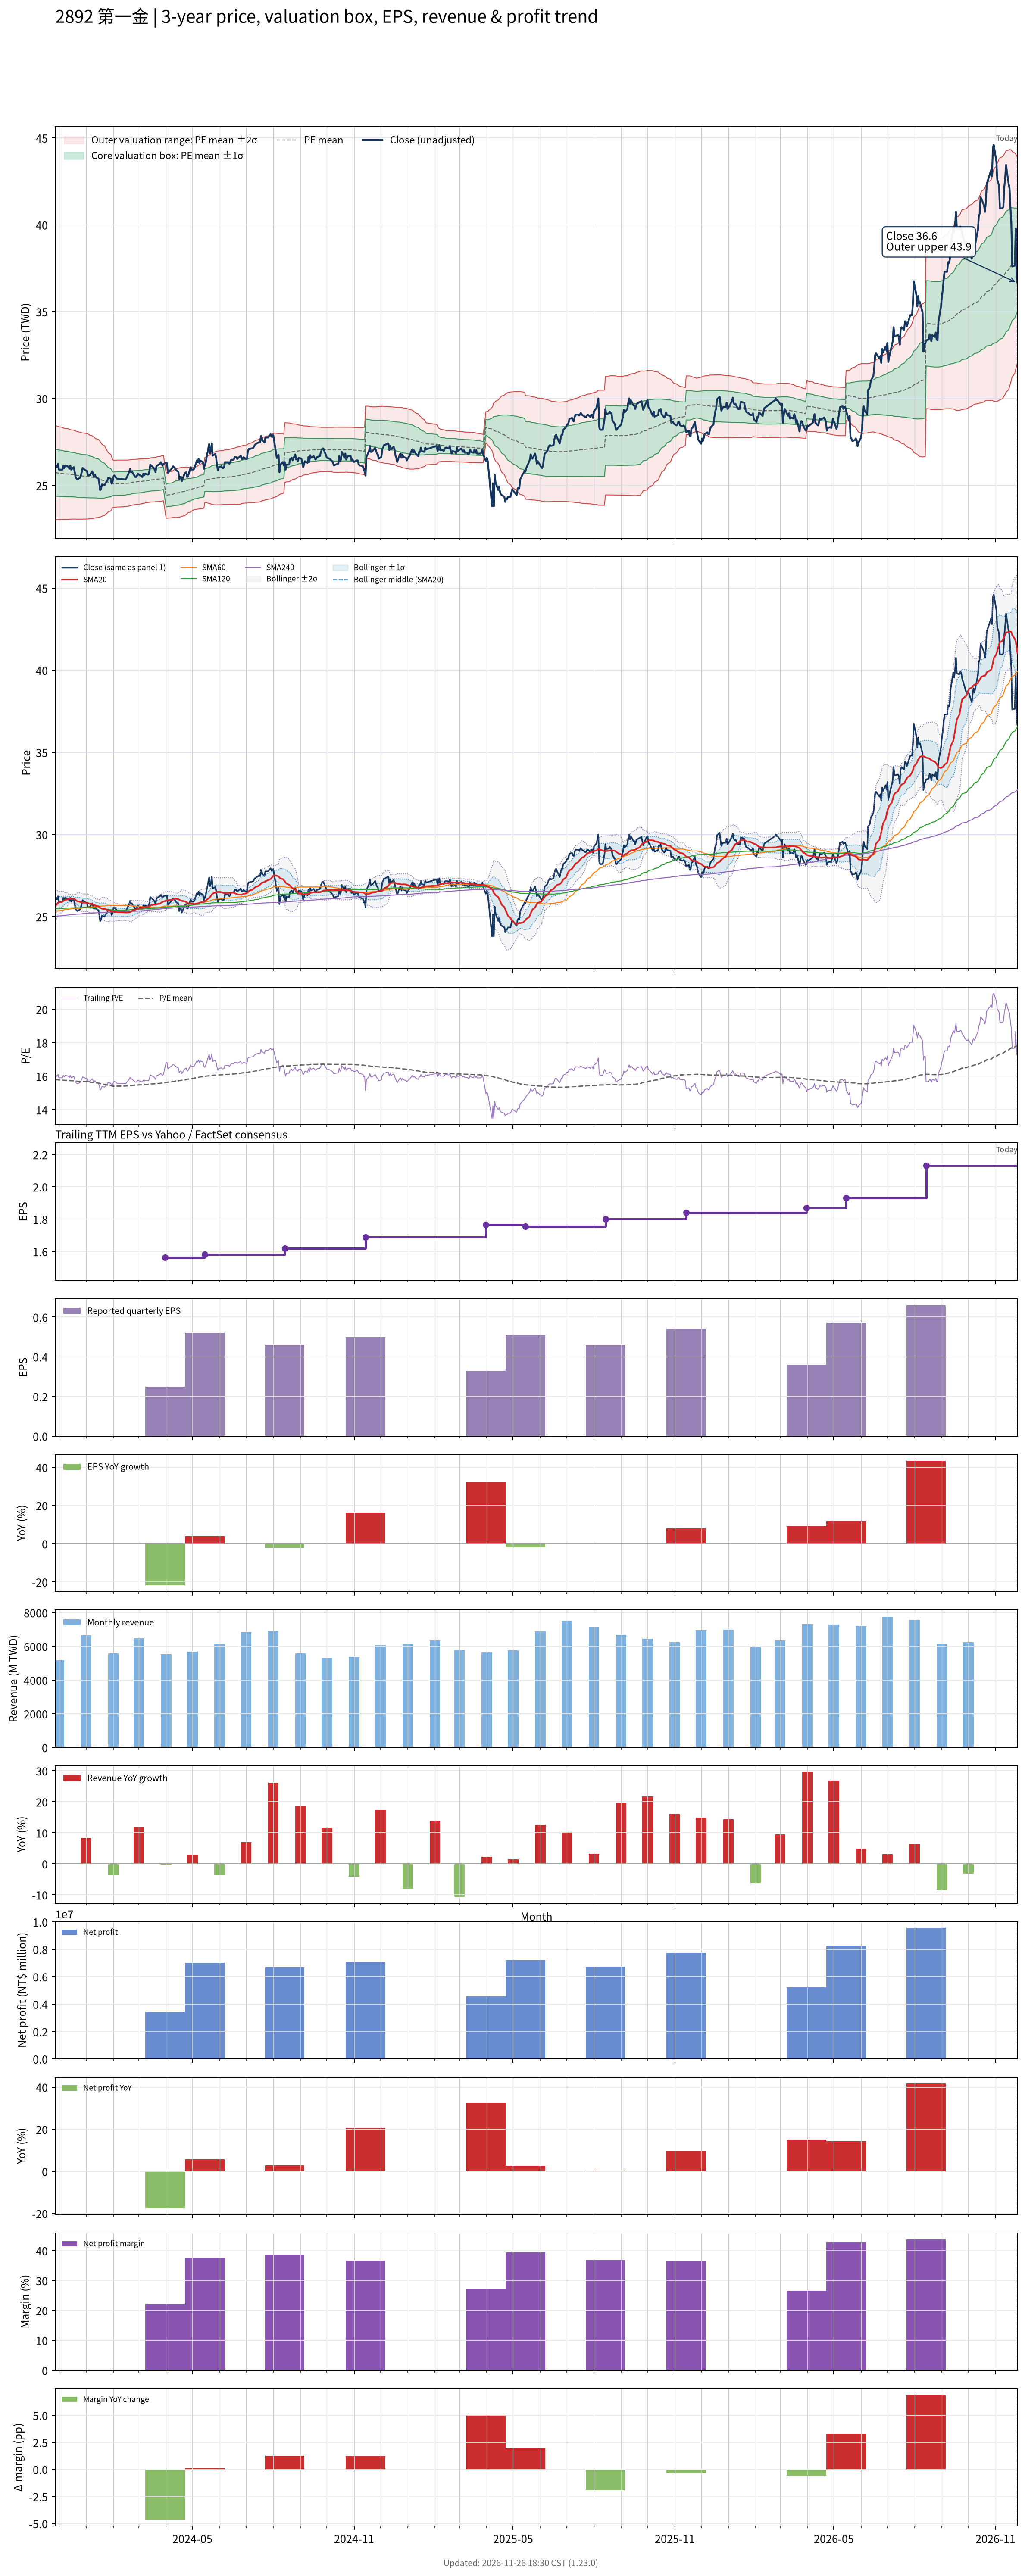

Values plotted in this chart, from the file beside it:
# chart-version: skill-stock-dynamic-val…
date, close, available_date, period_end, eps, ttm_eps, pe, pe_mean, pe_std, price_m2, price_m1, price_mean, price_p1, price_p2, forward_eps, forward_pe, forward_pe_mean, forward_pe_std, forward_price_m2, forward_price_m1, forward_price_mean, forward_price_p1, forward_price_p2, sma20
2023-11-27, 26, 2023-11-14, 2023-09-30, 0.43, 1.629, 15.96, 15.79, 0.8307, 23.02, 24.38, 25.73, 27.08, 28.44, , , , , , , , , , 25.63
2023-11-28, 26.14, 2023-11-14, 2023-09-30, 0.43, 1.629, 16.05, 15.79, 0.8284, 23.03, 24.38, 25.72, 27.07, 28.42, , , , , , , , , , 25.71
2023-11-29, 26.05, 2023-11-14, 2023-09-30, 0.43, 1.629, 15.99, 15.79, 0.8259, 23.03, 24.37, 25.72, 27.06, 28.41, , , , , , , , , , 25.77
2023-11-30, 26.24, 2023-11-14, 2023-09-30, 0.43, 1.629, 16.1, 15.78, 0.8229, 23.03, 24.37, 25.71, 27.05, 28.39, , , , , , , , , , 25.84
2023-12-01, 25.91, 2023-11-14, 2023-09-30, 0.43, 1.629, 15.9, 15.78, 0.8193, 23.03, 24.37, 25.7, 27.04, 28.37, , , , , , , , , , 25.87
2023-12-04, 25.91, 2023-11-14, 2023-09-30, 0.43, 1.629, 15.9, 15.77, 0.8155, 23.03, 24.36, 25.69, 27.02, 28.35, , , , , , , , , , 25.89
2023-12-05, 25.91, 2023-11-14, 2023-09-30, 0.43, 1.629, 15.9, 15.76, 0.8119, 23.04, 24.36, 25.68, 27, 28.33, , , , , , , , , , 25.91
2023-12-06, 26.14, 2023-11-14, 2023-09-30, 0.43, 1.629, 16.05, 15.76, 0.8086, 23.04, 24.36, 25.67, 26.99, 28.31, , , , , , , , , , 25.95
2023-12-07, 26, 2023-11-14, 2023-09-30, 0.43, 1.629, 15.96, 15.75, 0.8053, 23.04, 24.35, 25.67, 26.98, 28.29, , , , , , , , , , 25.98
2023-12-08, 26.14, 2023-11-14, 2023-09-30, 0.43, 1.629, 16.05, 15.75, 0.803, 23.04, 24.35, 25.66, 26.97, 28.28, , , , , , , , , , 26.01
2023-12-11, 26.1, 2023-11-14, 2023-09-30, 0.43, 1.629, 16.02, 15.75, 0.8009, 23.04, 24.35, 25.65, 26.96, 28.26, , , , , , , , , , 26.05
2023-12-12, 26.05, 2023-11-14, 2023-09-30, 0.43, 1.629, 15.99, 15.74, 0.7978, 23.05, 24.35, 25.65, 26.95, 28.25, , , , , , , , , , 26.07
2023-12-13, 25.95, 2023-11-14, 2023-09-30, 0.43, 1.629, 15.93, 15.74, 0.7946, 23.05, 24.34, 25.64, 26.93, 28.23, , , , , , , , , , 26.08
2023-12-14, 26.14, 2023-11-14, 2023-09-30, 0.43, 1.629, 16.05, 15.73, 0.7911, 23.05, 24.34, 25.63, 26.92, 28.21, , , , , , , , , , 26.09
2023-12-15, 25.91, 2023-11-14, 2023-09-30, 0.43, 1.629, 15.9, 15.73, 0.7879, 23.05, 24.34, 25.62, 26.91, 28.19, , , , , , , , , , 26.08
2023-12-18, 26.05, 2023-11-14, 2023-09-30, 0.43, 1.629, 15.99, 15.72, 0.7852, 23.06, 24.34, 25.61, 26.89, 28.17, , , , , , , , , , 26.08
2023-12-19, 25.76, 2023-11-14, 2023-09-30, 0.43, 1.629, 15.81, 15.72, 0.7823, 23.06, 24.33, 25.61, 26.88, 28.15, , , , , , , , , , 26.05
2023-12-20, 25.48, 2023-11-14, 2023-09-30, 0.43, 1.629, 15.64, 15.71, 0.7791, 23.06, 24.33, 25.59, 26.86, 28.13, , , , , , , , , , 26.01
2023-12-21, 25.38, 2023-11-14, 2023-09-30, 0.43, 1.629, 15.58, 15.7, 0.7761, 23.05, 24.32, 25.58, 26.85, 28.11, , , , , , , , , , 25.97
2023-12-22, 25.34, 2023-11-14, 2023-09-30, 0.43, 1.629, 15.55, 15.69, 0.7729, 23.05, 24.31, 25.57, 26.83, 28.09, , , , , , , , , , 25.93
2023-12-25, 25.43, 2023-11-14, 2023-09-30, 0.43, 1.629, 15.61, 15.69, 0.7689, 23.05, 24.3, 25.56, 26.81, 28.06, , , , , , , , , , 25.9
2023-12-26, 25.57, 2023-11-14, 2023-09-30, 0.43, 1.629, 15.7, 15.68, 0.7648, 23.05, 24.3, 25.55, 26.79, 28.04, , , , , , , , , , 25.87
2023-12-27, 25.76, 2023-11-14, 2023-09-30, 0.43, 1.629, 15.81, 15.68, 0.7627, 23.05, 24.3, 25.54, 26.78, 28.02, , , , , , , , , , 25.86
2023-12-28, 26, 2023-11-14, 2023-09-30, 0.43, 1.629, 15.96, 15.67, 0.7617, 23.05, 24.29, 25.54, 26.78, 28.02, , , , , , , , , , 25.85
2023-12-29, 25.95, 2023-11-14, 2023-09-30, 0.43, 1.629, 15.93, 15.67, 0.7602, 23.05, 24.29, 25.53, 26.77, 28.01, , , , , , , , , , 25.85
2024-01-02, 25.81, 2023-11-14, 2023-09-30, 0.43, 1.629, 15.84, 15.67, 0.7561, 23.06, 24.29, 25.52, 26.75, 27.99, , , , , , , , , , 25.84
2024-01-03, 25.57, 2023-11-14, 2023-09-30, 0.43, 1.629, 15.7, 15.66, 0.7511, 23.06, 24.29, 25.51, 26.73, 27.96, , , , , , , , , , 25.83
2024-01-04, 25.57, 2023-11-14, 2023-09-30, 0.43, 1.629, 15.7, 15.65, 0.746, 23.07, 24.28, 25.5, 26.71, 27.93, , , , , , , , , , 25.8
2024-01-05, 25.57, 2023-11-14, 2023-09-30, 0.43, 1.629, 15.7, 15.64, 0.7391, 23.07, 24.28, 25.48, 26.69, 27.89, , , , , , , , , , 25.78
2024-01-08, 25.81, 2023-11-14, 2023-09-30, 0.43, 1.629, 15.84, 15.63, 0.7314, 23.09, 24.28, 25.47, 26.66, 27.85, , , , , , , , , , 25.76
2024-01-09, 25.62, 2023-11-14, 2023-09-30, 0.43, 1.629, 15.73, 15.62, 0.7229, 23.1, 24.28, 25.45, 26.63, 27.81, , , , , , , , , , 25.74
2024-01-10, 25.48, 2023-11-14, 2023-09-30, 0.43, 1.629, 15.64, 15.61, 0.7154, 23.11, 24.27, 25.44, 26.6, 27.77, , , , , , , , , , 25.71
2024-01-11, 25.62, 2023-11-14, 2023-09-30, 0.43, 1.629, 15.73, 15.61, 0.7064, 23.12, 24.27, 25.42, 26.57, 27.73, , , , , , , , , , 25.69
2024-01-12, 25.48, 2023-11-14, 2023-09-30, 0.43, 1.629, 15.64, 15.6, 0.698, 23.13, 24.27, 25.41, 26.55, 27.68, , , , , , , , , , 25.66
2024-01-15, 25.38, 2023-11-14, 2023-09-30, 0.43, 1.629, 15.58, 15.59, 0.6906, 23.14, 24.27, 25.39, 26.52, 27.64, , , , , , , , , , 25.63
2024-01-16, 25.1, 2023-11-14, 2023-09-30, 0.43, 1.629, 15.41, 15.57, 0.6805, 23.16, 24.26, 25.37, 26.48, 27.59, , , , , , , , , , 25.59
2024-01-17, 24.72, 2023-11-14, 2023-09-30, 0.43, 1.629, 15.17, 15.56, 0.6672, 23.17, 24.26, 25.35, 26.43, 27.52, , , , , , , , , , 25.53
2024-01-18, 24.82, 2023-11-14, 2023-09-30, 0.43, 1.629, 15.23, 15.54, 0.6528, 23.2, 24.26, 25.32, 26.39, 27.45, , , , , , , , , , 25.5
2024-01-19, 25.05, 2023-11-14, 2023-09-30, 0.43, 1.629, 15.38, 15.53, 0.6362, 23.23, 24.26, 25.3, 26.33, 27.37, , , , , , , , , , 25.48
2024-01-22, 25.01, 2023-11-14, 2023-09-30, 0.43, 1.629, 15.35, 15.51, 0.6153, 23.27, 24.27, 25.27, 26.27, 27.28, , , , , , , , , , 25.47
2024-01-23, 25.1, 2023-11-14, 2023-09-30, 0.43, 1.629, 15.41, 15.5, 0.59, 23.32, 24.28, 25.24, 26.21, 27.17, , , , , , , , , , 25.45
2024-01-24, 25.2, 2023-11-14, 2023-09-30, 0.43, 1.629, 15.47, 15.48, 0.5687, 23.37, 24.29, 25.22, 26.15, 27.07, , , , , , , , , , 25.43
2024-01-25, 25.24, 2023-11-14, 2023-09-30, 0.43, 1.629, 15.49, 15.47, 0.5485, 23.41, 24.31, 25.2, 26.09, 26.99, , , , , , , , , , 25.41
2024-01-26, 25.43, 2023-11-14, 2023-09-30, 0.43, 1.629, 15.61, 15.45, 0.5241, 23.47, 24.32, 25.18, 26.03, 26.88, , , , , , , , , , 25.38
2024-01-29, 25.38, 2023-11-14, 2023-09-30, 0.43, 1.629, 15.58, 15.44, 0.4998, 23.53, 24.34, 25.16, 25.97, 26.78, , , , , , , , , , 25.35
2024-01-30, 25.1, 2023-11-14, 2023-09-30, 0.43, 1.629, 15.41, 15.42, 0.4679, 23.6, 24.37, 25.13, 25.89, 26.65, , , , , , , , , , 25.31
2024-01-31, 25.2, 2023-11-14, 2023-09-30, 0.43, 1.629, 15.47, 15.41, 0.4307, 23.7, 24.4, 25.1, 25.8, 26.51, , , , , , , , , , 25.29
2024-02-01, 25.48, 2023-11-14, 2023-09-30, 0.43, 1.629, 15.64, 15.4, 0.4151, 23.74, 24.41, 25.09, 25.77, 26.44, , , , , , , , , , 25.29
2024-02-02, 25.57, 2023-11-14, 2023-09-30, 0.43, 1.629, 15.7, 15.4, 0.4158, 23.74, 24.42, 25.09, 25.77, 26.45, , , , , , , , , , 25.29
2024-02-05, 25.38, 2023-11-14, 2023-09-30, 0.43, 1.629, 15.58, 15.41, 0.4149, 23.75, 24.43, 25.1, 25.78, 26.45, , , , , , , , , , 25.27
2024-02-15, 25.34, 2023-11-14, 2023-09-30, 0.43, 1.629, 15.55, 15.41, 0.4117, 23.77, 24.44, 25.11, 25.78, 26.45, , , , , , , , , , 25.25
2024-02-16, 25.43, 2023-11-14, 2023-09-30, 0.43, 1.629, 15.61, 15.42, 0.4085, 23.79, 24.46, 25.12, 25.79, 26.45, , , , , , , , , , 25.25
2024-02-19, 25.76, 2023-11-14, 2023-09-30, 0.43, 1.629, 15.81, 15.43, 0.4071, 23.81, 24.47, 25.13, 25.8, 26.46, , , , , , , , , , 25.26
2024-02-20, 25.95, 2023-11-14, 2023-09-30, 0.43, 1.629, 15.93, 15.44, 0.4069, 23.82, 24.49, 25.15, 25.81, 26.47, , , , , , , , , , 25.28
2024-02-21, 25.76, 2023-11-14, 2023-09-30, 0.43, 1.629, 15.81, 15.44, 0.4055, 23.84, 24.5, 25.16, 25.82, 26.48, , , , , , , , , , 25.3
2024-02-22, 25.81, 2023-11-14, 2023-09-30, 0.43, 1.629, 15.84, 15.45, 0.4045, 23.86, 24.51, 25.17, 25.83, 26.49, , , , , , , , , , 25.34
2024-02-23, 25.72, 2023-11-14, 2023-09-30, 0.43, 1.629, 15.78, 15.46, 0.4037, 23.87, 24.53, 25.18, 25.84, 26.5, , , , , , , , , , 25.39
2024-02-26, 25.48, 2023-11-14, 2023-09-30, 0.43, 1.629, 15.64, 15.46, 0.4009, 23.89, 24.54, 25.19, 25.85, 26.5, , , , , , , , , , 25.42
2024-02-27, 25.48, 2023-11-14, 2023-09-30, 0.43, 1.629, 15.64, 15.47, 0.3997, 23.9, 24.55, 25.2, 25.85, 26.5, , , , , , , , , , 25.44
... 668 more rows
